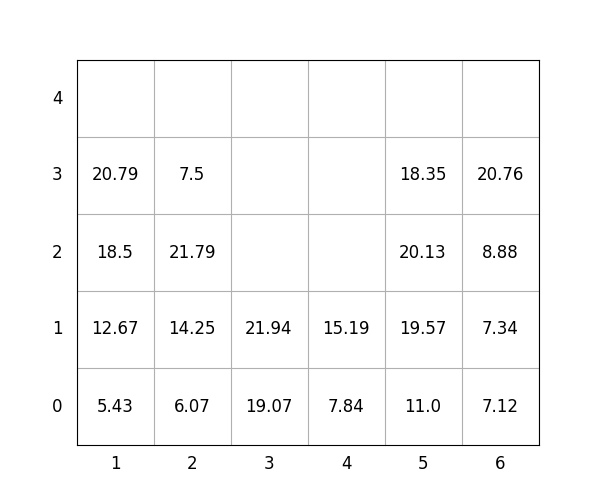

The table this chart was drawn from, first rows:
idx, loc_x, loc_y, loc_z, weight, group, score, seq, reloc, size(ft)
1, 6, 0, 0, 7.12, 2, 207.1, 0, 1.0, 20
2, 4, 0, 0, 7.84, 3, 307.8, 0, 0, 20
3, 3, 0, 0, 19.07, 3, 319.1, 0, 0, 20
4, 6, 0, 1, 7.34, 1, 107.3, 1, 1.0, 20
5, 5, 0, 0, 11.0, 0, 11.0, 2, 0, 20
6, 5, 0, 1, 19.57, 1, 119.6, 3, 0, 20
7, 5, 0, 2, 20.13, 1, 120.1, 4, 0, 20
8, 3, 0, 1, 21.94, 3, 321.9, 5, 0, 20
9, 4, 0, 1, 15.19, 3, 315.2, 6, 0, 20
10, 2, 0, 0, 6.07, 0, 6.07, 7, 0, 20
11, 5, 0, 3, 18.35, 2, 218.3, 8, 0, 20
12, 6, 0, 2, 8.88, 1, 108.9, 9, 1.0, 20
13, 2, 0, 1, 14.25, 0, 14.25, 10, 0, 20
14, 1, 0, 0, 5.43, 0, 5.43, 11, 0, 20
15, 2, 0, 2, 21.79, 1, 121.8, 12, 0, 20
16, 1, 0, 1, 12.67, 0, 12.67, 13, 0, 20
17, 2, 0, 3, 7.5, 2, 207.5, 14, 0, 20
18, 1, 0, 2, 18.5, 0, 18.5, 15, 0, 20
19, 1, 0, 3, 20.79, 1, 120.8, 16, 0, 20
20, 6, 0, 3, 20.76, 1, 120.8, 17, 1.0, 20
